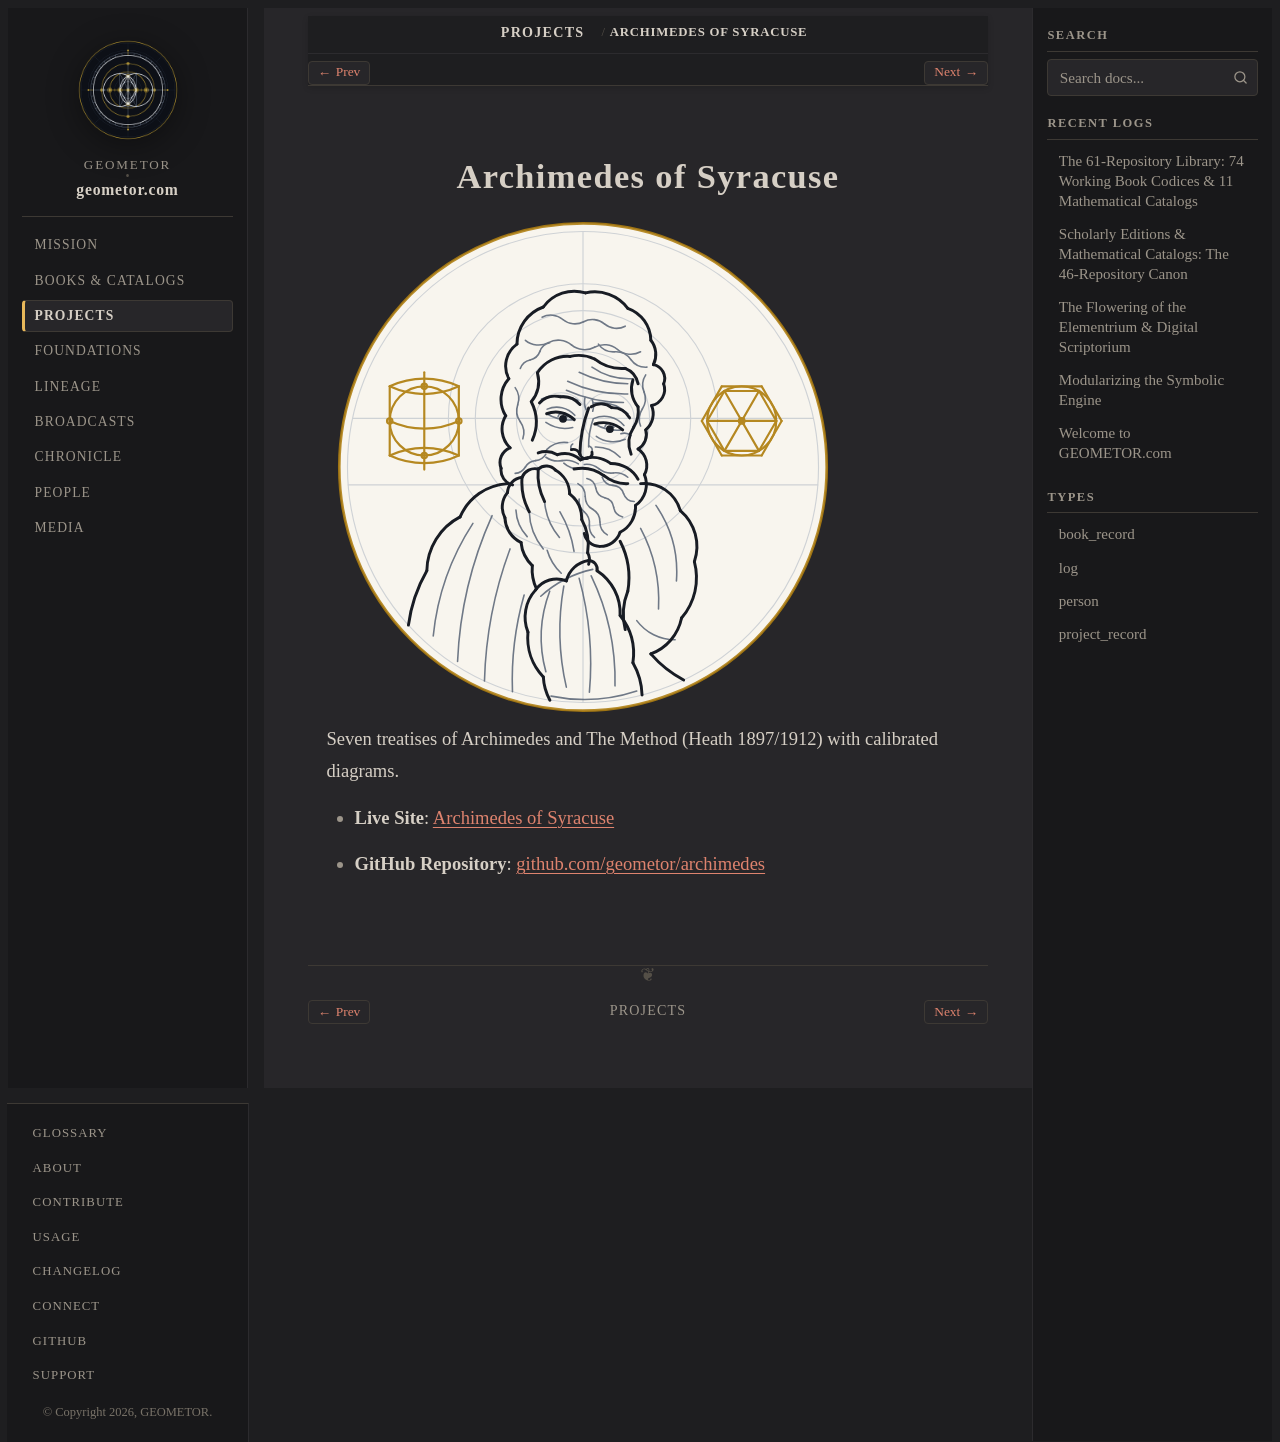

repository: geometor/geometor.com · page: projects/repo_archimedes.html · generator: sphinx

:type: project_record
:era: Constructive & Projective Geometry
:native_title: geometor/archimedes
:languages: Greek, English
:site_url: https://geometor.github.io/archimedes/
:github_url: https://github.com/geometor/archimedes
:excerpt: Seven treatises of Archimedes and The Method (Heath 1897/1912) with calibrated diagrams.

Archimedes of Syracuse
======================

.. image:: /_static/medallions/archimedes.svg
   :alt: Archimedes of Syracuse Medallion

Seven treatises of Archimedes and The Method (Heath 1897/1912) with calibrated diagrams.

* **Live Site**: `Archimedes of Syracuse <https://geometor.github.io/archimedes/>`_
* **GitHub Repository**: `github.com/geometor/archimedes <https://github.com/geometor/archimedes>`_
